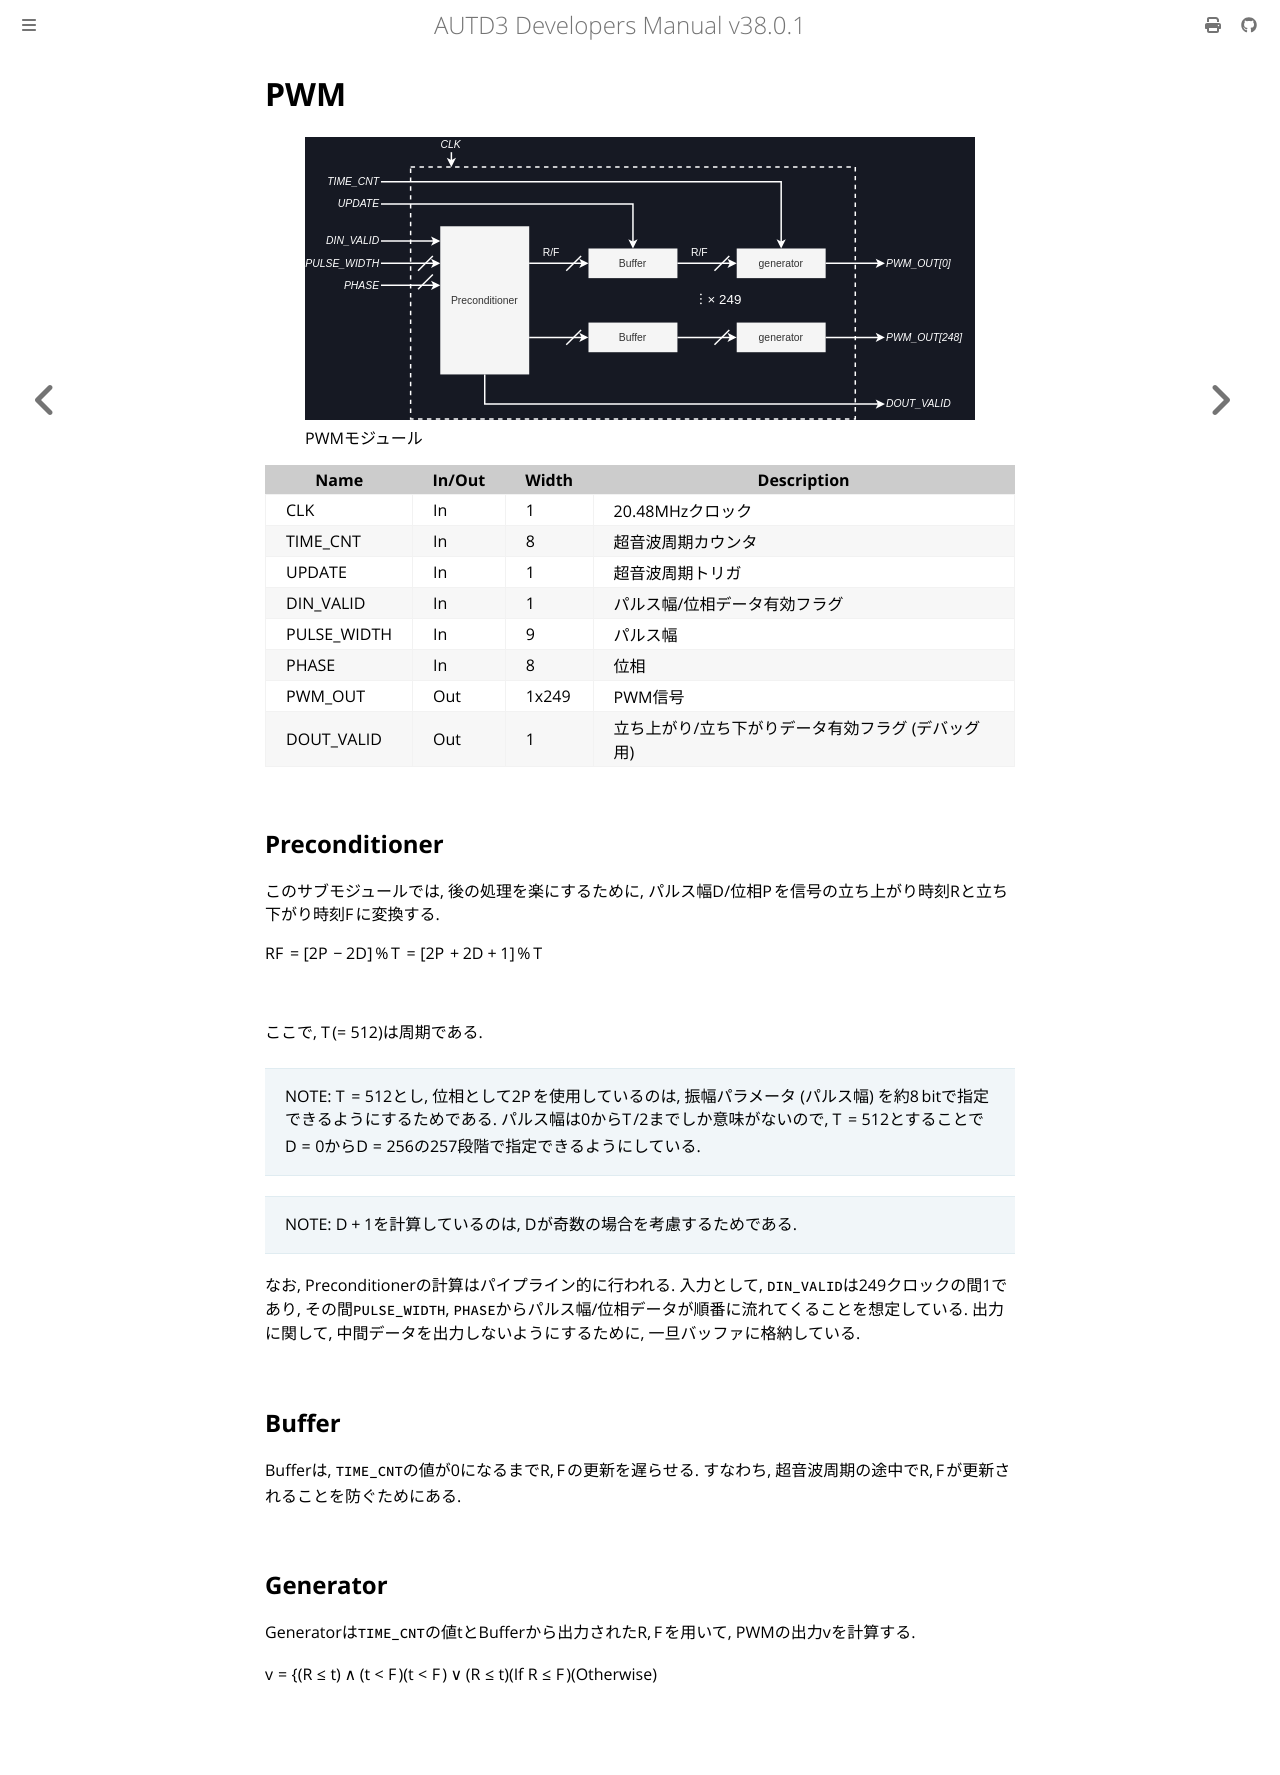

repository: shinolab/autd3-doc · page: jp/Developer_Manual/fpga/pwm.html · generator: mdbook

# PWM

<figure>
  <a href="../../fig/Developers_Manual/FPGA/pwm.svg" data-lightbox="image"><img src="../../fig/Developers_Manual/FPGA/pwm.svg"/></a>
  <figcaption>PWMモジュール</figcaption>
</figure>

| Name        | In/Out | Width | Description                                        | 
| ----------- | ------ | ----- | -------------------------------------------------- | 
| CLK         | In     | 1     | 20.48MHzクロック                                   | 
| TIME_CNT    | In     | 8     | 超音波周期カウンタ                                 | 
| UPDATE      | In     | 1     | 超音波周期トリガ                                   | 
| DIN_VALID   | In     | 1     | パルス幅/位相データ有効フラグ                      | 
| PULSE_WIDTH | In     | 9     | パルス幅                                           | 
| PHASE       | In     | 8     | 位相                                               | 
| PWM_OUT     | Out    | 1x249 | PWM信号                                            | 
| DOUT_VALID  | Out    | 1     | 立ち上がり/立ち下がりデータ有効フラグ (デバッグ用) | 

## Preconditioner

このサブモジュールでは, 後の処理を楽にするために, パルス幅$D$/位相$P$を信号の立ち上がり時刻$R$と立ち下がり時刻$F$に変換する.

$$\begin{align*}
R &= \left[2P - \frac{D}{2}\right] \%\, T\\
F &= \left[2P + \frac{D+1}{2}\right] \%\, T
\end{align*}$$

ここで, $T(=512)$は周期である.

> NOTE: $T=512$とし, 位相として$2P$を使用しているのは, 振幅パラメータ (パルス幅) を約$\SI{8}{bit}$で指定できるようにするためである. 
> パルス幅は$0$から$T/2$までしか意味がないので, $T=512$とすることで$D=0$から$D=256$の257段階で指定できるようにしている.

> NOTE: $D+1$を計算しているのは, $D$が奇数の場合を考慮するためである.

なお, Preconditionerの計算はパイプライン的に行われる.
入力として, `DIN_VALID`は249クロックの間1であり, その間`PULSE_WIDTH`, `PHASE`からパルス幅/位相データが順番に流れてくることを想定している.
出力に関して, 中間データを出力しないようにするために, 一旦バッファに格納している.

## Buffer

Bufferは, `TIME_CNT`の値が$0$になるまで$R, F$の更新を遅らせる.
すなわち, 超音波周期の途中で$R, F$が更新されることを防ぐためにある.

## Generator

Generatorは`TIME_CNT`の値$t$とBufferから出力された$R, F$を用いて, PWMの出力$v$を計算する.

$$\begin{align}
    v = \begin{cases}
            (R \le t) \land (t < F) & (\text{If } R \le F) \\
            (t < F) \lor (R \le t)  & (\text{Otherwise})   \\
        \end{cases}
\end{align}$$
